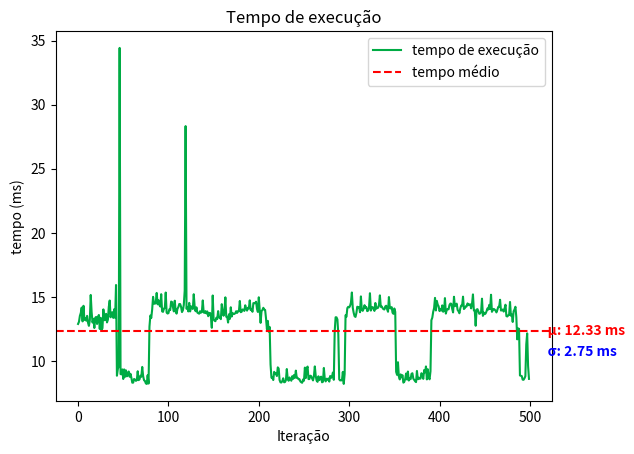
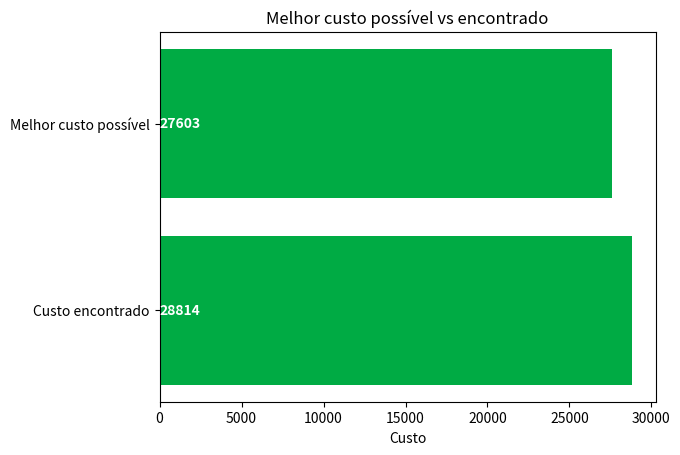

Reproduce these figures in Python, in order.
import numpy as np
import networkx as nx
import matplotlib.pyplot as plt
import time

def tsp_2opt(distances, initialRoute):
    # Inicialização
    n = len(distances)
    best_route = initialRoute  # Rota inicial: gerada pelo christophides
    improvement = True
    def calculate_total_distance(route):
        # Calcula a distância total de uma rota
        return sum(distances[route[i], route[i+1]] for i in range(n-1)) + distances[route[n-1], route[0]]

    def two_opt_swap(route, i, k):
        # Realiza a troca 2-Opt entre os índices i e k da rota
        new_route = np.copy(route)
        new_route[i:k+1] = route[i:k+1][::-1]
        return new_route

    best_distance = calculate_total_distance(best_route)
    while improvement:
        improvement = False
        for i in range(1, n - 2):
            for k in range(i + 1, n - 1):
                new_route = two_opt_swap(best_route, i, k)
                new_distance = calculate_total_distance(new_route)
                if new_distance < best_distance:
                    best_route = new_route
                    best_distance = new_distance
                    improvement = True

    return best_route, best_distance

def tsp_christofides(distances):
    # Obter as dimensões da matriz
    num_vertices = len(distances)

    # Converter a matriz de adjacência em uma lista de arestas
    edges = []
    for i in range(num_vertices):
        for j in range(i+1, num_vertices):
            edges.append((i, j, distances[i][j]))

    # Criar um grafo a partir das arestas
    graph = nx.Graph()
    graph.add_weighted_edges_from(edges)

    # Construir uma árvore geradora mínima usando o algoritmo de Prim
    mst = nx.minimum_spanning_tree(graph)

    # Obter os vértices de grau ímpar na árvore geradora mínima
    odd_vertices = [v for v, degree in mst.degree() if degree % 2 != 0]

    # Adicionar arestas de peso mínimo para formar um emparelhamento perfeito mínimo
    odd_graph = nx.subgraph(graph, odd_vertices)
    min_weight_matching = nx.max_weight_matching(odd_graph)

    # Combinar a árvore geradora mínima e o emparelhamento perfeito mínimo
    combined_graph = nx.MultiGraph(mst)
    for edge in min_weight_matching:
        combined_graph.add_edge(*edge)

    # Calcular um circuito euleriano no grafo combinado
    eulerian_circuit = list(nx.eulerian_circuit(combined_graph))

    # Converter o circuito euleriano em uma lista de vértices visitados
    visited_vertices = [eulerian_circuit[0][0]]
    for edge in eulerian_circuit:
        visited_vertices.append(edge[1])

    # Remover vértices duplicados para obter o caminho do TSP aproximado
    tsp_path = list(dict.fromkeys(visited_vertices))

    # Calcular o custo total do caminho do TSP
    total_cost = sum(distances[tsp_path[i-1]][tsp_path[i]] for i in range(len(tsp_path)))

    return tsp_path, total_cost


distances = np.array([
    [0, 74, 4110, 3048, 2267, 974, 4190, 3302, 4758, 3044, 3095, 3986, 5093, 6407, 5904, 8436, 6963, 6694, 6576, 8009, 7399, 7267, 7425, 9639, 9230, 8320, 9300, 8103, 7799],
    [74, 0, 4070, 3000, 2214, 901, 4138, 3240, 4702, 2971, 3021, 3915, 5025, 6338, 5830, 8369, 6891, 6620, 6502, 7939, 7326, 7193, 7351, 9571, 9160, 8249, 9231, 8030, 7725],
    [4110, 4070, 0, 1173, 1973, 3496, 892, 1816, 1417, 3674, 3778, 2997, 2877, 3905, 5057, 5442, 4991, 5151, 5316, 5596, 5728, 5811, 5857, 6675, 6466, 6061, 6523, 6165, 6164],
    [3048, 3000, 1173, 0, 817, 2350, 1172, 996, 1797, 2649, 2756, 2317, 2721, 3974, 4548, 5802, 4884, 4887, 4960, 5696, 5537, 5546, 5634, 7045, 6741, 6111, 6805, 6091, 5977],
    [2267, 2214, 1973, 817, 0, 1533, 1924, 1189, 2498, 2209, 2312, 2325, 3089, 4401, 4558, 6342, 5175, 5072, 5075, 6094, 5755, 5712, 5828, 7573, 7222, 6471, 7289, 6374, 6187],
    [974, 901, 3496, 2350, 1533, 0, 3417, 2411, 3936, 2114, 2175, 3014, 4142, 5450, 4956, 7491, 5990, 5725, 5615, 7040, 6430, 6304, 6459, 8685, 8268, 7348, 8338, 7131, 6832],
    [4190, 4138, 892, 1172, 1924, 3417, 0, 1233, 652, 3086, 3185, 2203, 1987, 3064, 4180, 4734, 4117, 4261, 4425, 4776, 4844, 4922, 4971, 5977, 5719, 5228, 5780, 5302, 5281],
    [3302, 3240, 1816, 996, 1189, 2411, 1233, 0, 1587, 1877, 1979, 1321, 1900, 3214, 3556, 5175, 4006, 3947, 3992, 4906, 4615, 4599, 4700, 6400, 6037, 5288, 6105, 5209, 5052],
    [4758, 4702, 1417, 1797, 2498, 3936, 652, 1587, 0, 3286, 3374, 2178, 1576, 2491, 3884, 4088, 3601, 3818, 4029, 4180, 4356, 4469, 4497, 5331, 5084, 4645, 5143, 4761, 4787],
    [3044, 2971, 3674, 2649, 2209, 2114, 3086, 1877, 3286, 0, 107, 1360, 2675, 3822, 2865, 5890, 4090, 3723, 3560, 5217, 4422, 4257, 4428, 7000, 6514, 5455, 6587, 5157, 4802],
    [3095, 3021, 3778, 2756, 2312, 2175, 3185, 1979, 3374, 107, 0, 1413, 2725, 3852, 2826, 5916, 4088, 3705, 3531, 5222, 4402, 4229, 4403, 7017, 6525, 5451, 6598, 5142, 4776],
    [3986, 3915, 2997, 2317, 2325, 3014, 2203, 1321, 2178, 1360, 1413, 0, 1315, 2511, 2251, 4584, 2981, 2778, 2753, 4031, 3475, 3402, 3531, 5734, 5283, 4335, 5355, 4143, 3897],
    [5093, 5025, 2877, 2721, 3089, 4142, 1987, 1900, 1576, 2675, 2725, 1315, 0, 1323, 2331, 3350, 2172, 2275, 2458, 3007, 2867, 2935, 2988, 4547, 4153, 3400, 4222, 3376, 3307],
    [6407, 6338, 3905, 3974, 4401, 5450, 3064, 3214, 2491, 3822, 3852, 2511, 1323, 0, 2350, 2074, 1203, 1671, 2041, 1725, 1999, 2213, 2173, 3238, 2831, 2164, 2901, 2285, 2397],
    [5904, 5830, 5057, 4548, 4558, 4956, 4180, 3556, 3884, 2865, 2826, 2251, 2331, 2350, 0, 3951, 1740, 1108, 772, 2880, 1702, 1450, 1650, 4779, 4197, 2931, 4270, 2470, 2010],
    [8436, 8369, 5442, 5802, 6342, 7491, 4734, 5175, 4088, 5890, 5916, 4584, 3350, 2074, 3951, 0, 2222, 2898, 3325, 1276, 2652, 3019, 2838, 1244, 1089, 1643, 1130, 2252, 2774],
    [6963, 6891, 4991, 4884, 5175, 5990, 4117, 4006, 3601, 4090, 4088, 2981, 2172, 1203, 1740, 2222, 0, 684, 1116, 1173, 796, 1041, 974, 3064, 2505, 1368, 2578, 1208, 1201],
    [6694, 6620, 5151, 4887, 5072, 5725, 4261, 3947, 3818, 3723, 3705, 2778, 2275, 1671, 1108, 2898, 684, 0, 432, 1776, 706, 664, 756, 3674, 3090, 1834, 3162, 1439, 1120],
    [6576, 6502, 5316, 4960, 5075, 5615, 4425, 3992, 4029, 3560, 3531, 2753, 2458, 2041, 772, 3325, 1116, 432, 0, 2174, 930, 699, 885, 4064, 3469, 2177, 3540, 1699, 1253],
    [8009, 7939, 5596, 5696, 6094, 7040, 4776, 4906, 4180, 5217, 5222, 4031, 3007, 1725, 2880, 1276, 1173, 1776, 2174, 0, 1400, 1770, 1577, 1900, 1332, 510, 1406, 1002, 1499],
    [7399, 7326, 5728, 5537, 5755, 6430, 4844, 4615, 4356, 4422, 4402, 3475, 2867, 1999, 1702, 2652, 796, 706, 930, 1400, 0, 371, 199, 3222, 2611, 1285, 2679, 769, 440],
    [7267, 7193, 5811, 5546, 5712, 6304, 4922, 4599, 4469, 4257, 4229, 3402, 2935, 2213, 1450, 3019, 1041, 664, 699, 1770, 371, 0, 220, 3583, 2970, 1638, 3037, 1071, 560],
    [7425, 7351, 5857, 5634, 5828, 6459, 4971, 4700, 4497, 4428, 4403, 3531, 2988, 2173, 1650, 2838, 974, 756, 885, 1577, 199, 220, 0, 3371, 2756, 1423, 2823, 852, 375],
    [9639, 9571, 6675, 7045, 7573, 8685, 5977, 6400, 5331, 7000, 7017, 5734, 4547, 3238, 4779, 1244, 3064, 3674, 4064, 1900, 3222, 3583, 3371, 0, 620, 1952, 560, 2580, 3173],
    [9230, 9160, 6466, 6741, 7222, 8268, 5719, 6037, 5084, 6514, 6525, 5283, 4153, 2831, 4197, 1089, 2505, 3090, 3469, 1332, 2611, 2970, 2756, 620, 0, 1334, 74, 1961, 2554],
    [8320, 8249, 6061, 6111, 6471, 7348, 5228, 5288, 4645, 5455, 5451, 4335, 3400, 2164, 2931, 1643, 1368, 1834, 2177, 510, 1285, 1638, 1423, 1952, 1334, 0, 1401, 648, 1231],
    [9300, 9231, 6523, 6805, 7289, 8338, 5780, 6105, 5143, 6587, 6598, 5355, 4222, 2901, 4270, 1130, 2578, 3162, 3540, 1406, 2679, 3037, 2823, 560, 74, 1401, 0, 2023, 2617],
    [8103, 8030, 6165, 6091, 6374, 7131, 5302, 5209, 4761, 5157, 5142, 4143, 3376, 2285, 2470, 2252, 1208, 1439, 1699, 1002, 769, 1071, 852, 2580, 1961, 648, 2023, 0, 594],
    [7799, 7725, 6164, 5977, 6187, 6832, 5281, 5052, 4787, 4802, 4776, 3897, 3307, 2397, 2010, 2774, 1201, 1120, 1253, 1499, 440, 560, 375, 3173, 2554, 1231, 2617, 594, 0]
])
best_cost = 27603

chr_path, cost_single = tsp_christofides(distances)
opt_path, total_cost = tsp_2opt(distances, chr_path)

print("christofides cost: ", chr_path, cost_single)
print("total cost: ", opt_path, total_cost)

num_iterations = 500


# Listas para armazenar os tempos e custos encontrados
execution_times = []
total_costs = []

# Executar o algoritmo e medir o tempo para cada iteração
for _ in range(num_iterations):
    start_time = time.time()

    chr_path, _ = tsp_christofides(distances)
    opt_path, total_cost = tsp_2opt(distances, chr_path)

    execution_time = time.time() - start_time

    execution_times.append(execution_time * 1000)
    total_costs.append(total_cost)

# Calcular a média de tempo e custo
average_time = np.mean(execution_times)
average_cost = np.mean(total_costs)
std_deviation = np.std(execution_times)

# Plotar gráfico de linhas para tempos de execução
plt.plot(range(num_iterations), execution_times, label='tempo de execução', color='#00ab44')
plt.axhline(y=average_time, color='red', linestyle='--', label='tempo médio')
plt.text(num_iterations + 2, average_time, f'     μ: {average_time:.2f} ms', color='r', va='center', fontweight='bold')
plt.text(num_iterations + 2, average_time - 0.6 * std_deviation, f'     σ: {std_deviation:.2f} ms', color='b', va='center', fontweight='bold')
plt.xlabel('Iteração')
plt.ylabel('tempo (ms)')
plt.title('Tempo de execução')
plt.legend()
plt.show()


# Plotar gráfico de barras horizontais para custos totais
plt.barh(['Custo encontrado', 'Melhor custo possível'], [average_cost, best_cost], color="#00ab44")
plt.xlabel('Custo')
plt.title('Melhor custo possível vs encontrado')

# Adicionar os valores das barras ao gráfico
for i, v in enumerate([average_cost, best_cost]):
    plt.text(0, i, str(int(v)), color='white', va='center', fontweight='bold')

plt.show()
